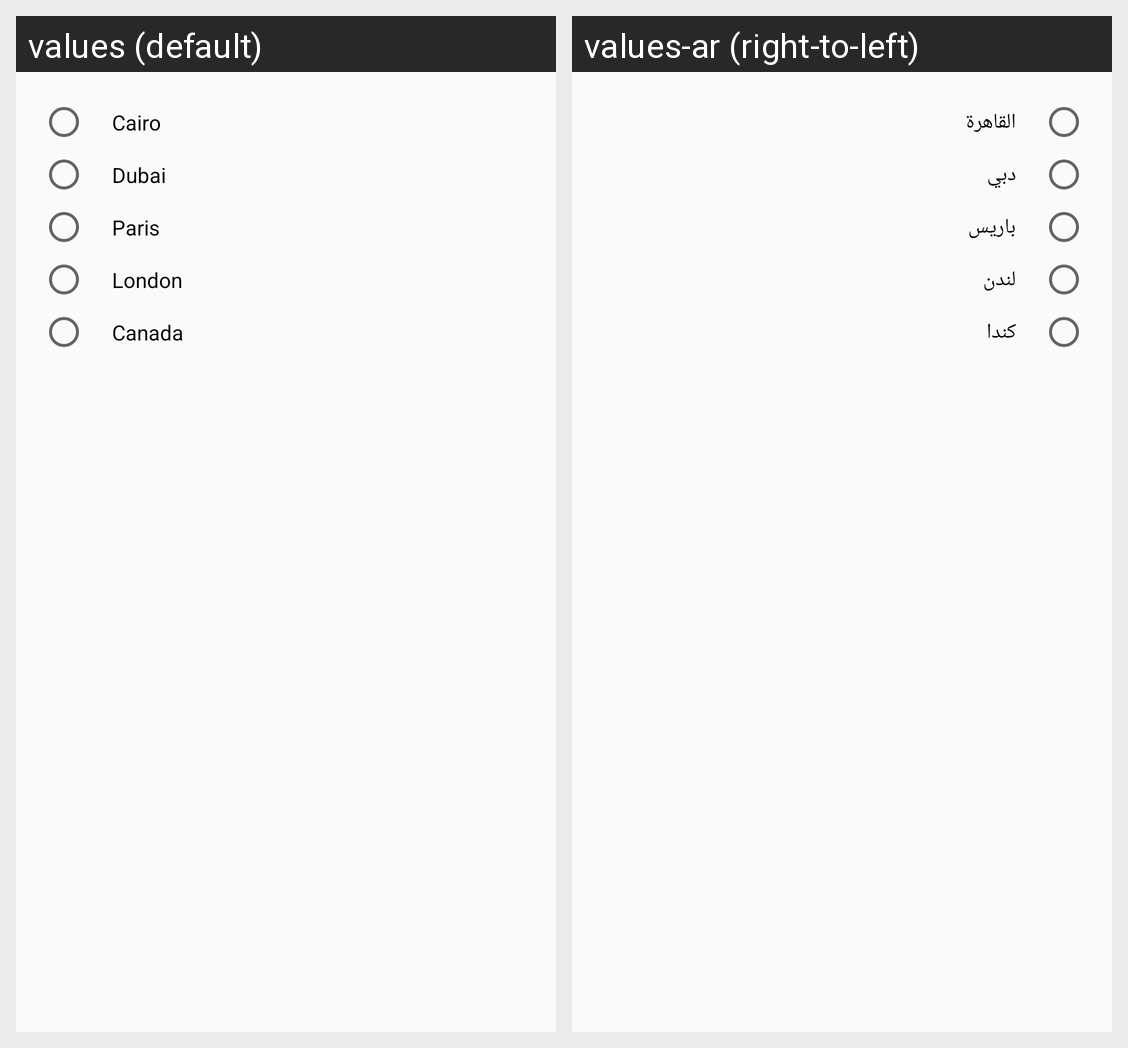

For this localized Android screen grid, give each drawn string resource with its value in every locale shown.
Android screen res/layout/selecting_dialog.xml rendered under 2 locales, left to right: values (default), values-ar (right-to-left). Device: Nexus 5 (rendered at 1080×1920; each locale shown at half size, 540×960, under a caption strip naming it); theme AppTheme.
Strings drawn on this screen, with the default value and each locale's value (text and hints the layout hard-codes, and strings that could not be matched under every locale, appear in the picture but are not listed):

cairo
  values: Cairo
  values-ar: القاهرة

dubai
  values: Dubai
  values-ar: دبي

paris
  values: Paris
  values-ar: باريس

london
  values: London
  values-ar: لندن

canada
  values: Canada
  values-ar: كندا
